Run: headless pygame with SDL's dummy video driver; simulated clock (each Clock.tick advances the game by its frame time, no real sleeping); random seed 0; keys injected as events and as key.get_pressed() state; mouse plan: one left click at the window centre at the start of phase 2, then a move to the lower-right quarter at the start of phase 3.
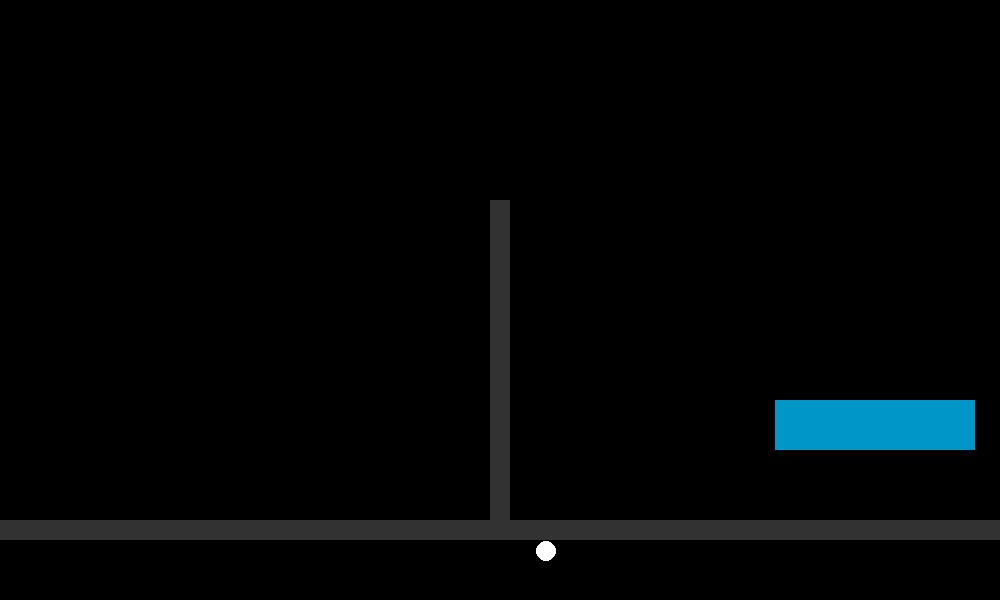
Frame 1 of 4 · flips 1–60 · no input
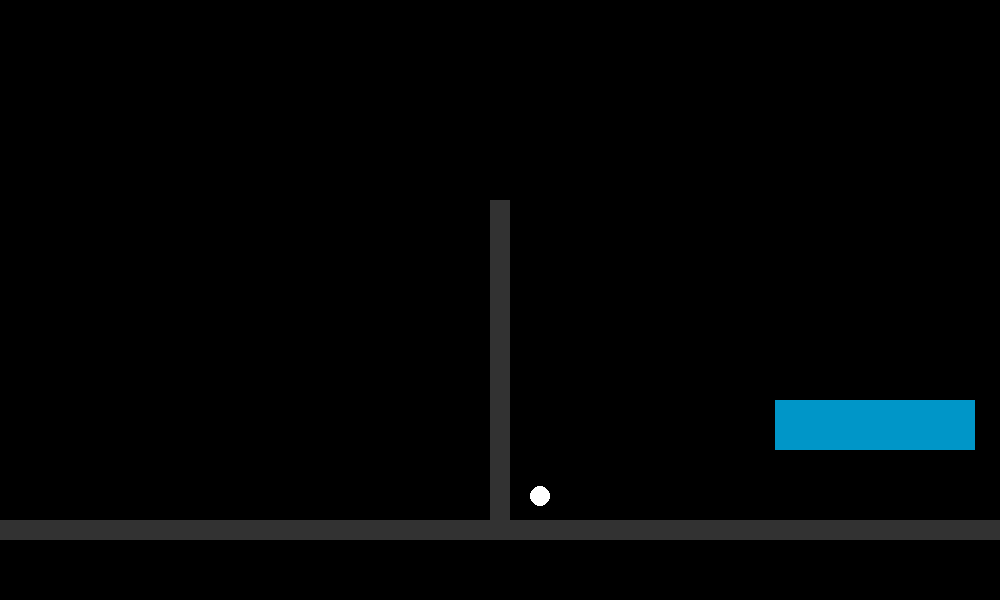
Frame 2 of 4 · flips 61–180 · clicked the window centre · tapped SPACE, RETURN · held RIGHT (→), D
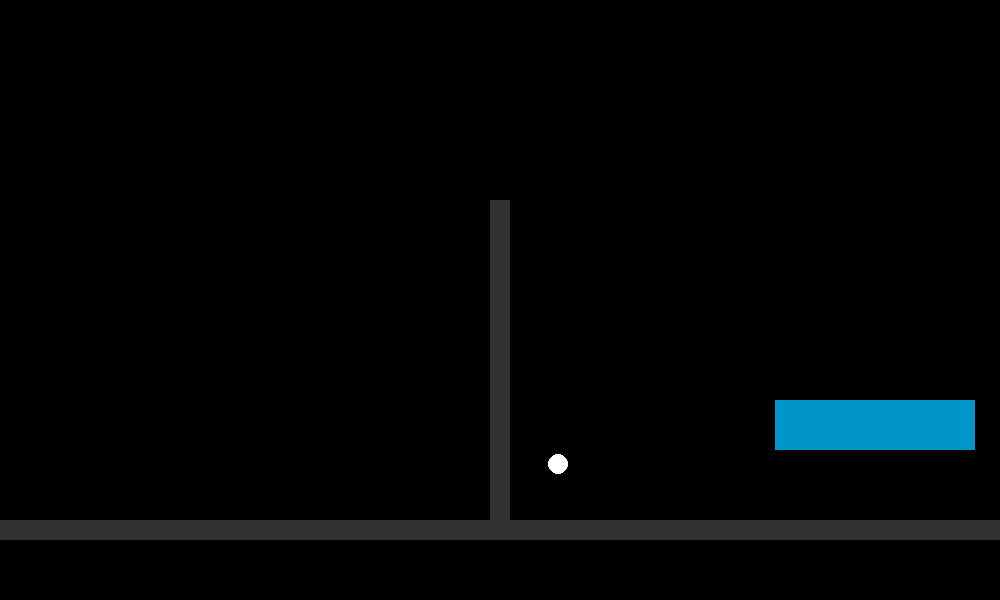
Frame 3 of 4 · flips 181–300 · moved the mouse to the lower-right quarter · held DOWN (↓), S
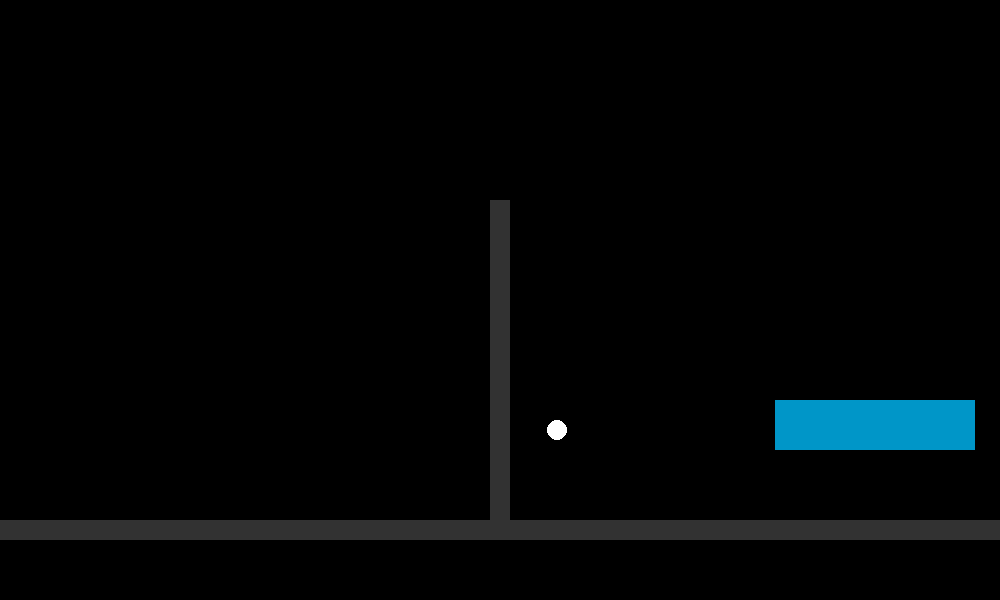
Frame 4 of 4 · flips 301–420 · held LEFT (←), A, UP (↑), W

The pygame program that drew these frames:

import pygame, random, sys

from pygame.locals import *

#Initiating Pygame
pygame.init()

#Game window
#Setting to 0 makes it the size of the screen
displaysurf = pygame.display.set_mode((1000,600))
pygame.display.set_caption("Movement Testing")

# setting FPS
FPS = 60
framesps = pygame.time.Clock()

background = (0,0,0)
wall_colour = (50,50,50)
checkin_colour = (0,150,200)

class Traveler():
    def __init__(self):
        self.flight_num = 1
        self.colour = 1
        self.target = 0
        self.route = ["door1 outside", "door1 inside", "check in", "security", "gate"]
        self.x_pos = 575
        self.y_pos = 580
    
    def draw(self):
        pygame.draw.circle(displaysurf, self.get_colour(self.colour),(self.x_pos,self.y_pos), 10)
        self.move()

    def move(self):
        x_target, y_target = get_target_position(self.route[self.target])
        if self.x_pos > x_target:
            self.x_pos -= 1
        elif self.x_pos < x_target:
            self.x_pos += 1
        if self.y_pos > y_target:
            self.y_pos -= 1
        elif self.y_pos < y_target:
            self.y_pos += 1

        self.check_at_location()

    def check_at_location(self):
        target_x, target_y = get_target_position(self.route[self.target])
        if self.x_pos == target_x and self.y_pos == target_y:
            if self.target < len(self.route):
                self.target += 1

    def get_colour(self, colour_val):
        if colour_val == 1:
            return (255,255,255)
    
all_travelers = []

def get_target_position(target_name):
    if target_name == "door1 outside":
        return 540,550
    if target_name == "door1 inside":
        return 540, 500
    else:
        return random.randint(0,1000), random.randint(0,600)
    
class Checkin_desk():
    def __init__(self):
        self.x_pos = 775
        self.y_pos = 400
        self.width = 200
        self.height = 50

    def draw(self):
        pygame.draw.rect(displaysurf, checkin_colour, (self.x_pos, self.y_pos, self.width, self.height))

all_checkin_desks = [Checkin_desk()]

while True:
    displaysurf.fill(background)
    #sets the key pressed 
    event_key_pressed = None
    for event in pygame.event.get():
        if event.type == QUIT:
            pygame.quit()
            sys.exit()
        elif event.type == MOUSEBUTTONDOWN:
            mouse_down = True
        elif event.type == MOUSEBUTTONUP:
            mouse_up = True

    #Terminal Walls
    pygame.draw.rect(displaysurf,wall_colour,(0,520,1000,20))
    pygame.draw.rect(displaysurf, wall_colour, (490, 200, 20, 320))


    if len(all_travelers) == 0:
        all_travelers.append(Traveler())

    for traveler in all_travelers:
        traveler.draw()

    all_facilities = [all_checkin_desks]

    for type in all_facilities:
        for facility in type:
            facility.draw()


    pygame.display.update()
    pygame.display.flip()
    framesps.tick(FPS)
